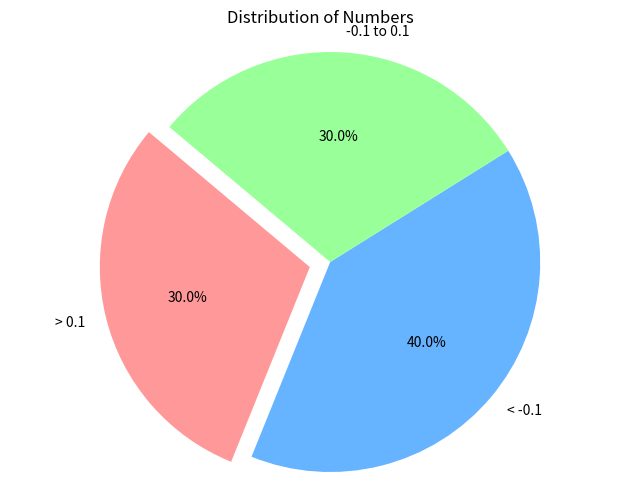

This figure's Python source:
import matplotlib.pyplot as plt

# Given percentages
percent_gt_01 = 30
percent_lt_minus01 = 40
percent_between_minus01_to_01 = 30

# Labels for the pie chart
labels = ['> 0.1', '< -0.1', '-0.1 to 0.1']

# Percentages
sizes = [percent_gt_01, percent_lt_minus01, percent_between_minus01_to_01]

# Colors for each section
colors = ['#ff9999', '#66b3ff', '#99ff99']

# Explode the first slice (optional)
explode = (0.1, 0, 0)

# Plotting the pie chart
plt.figure(figsize=(8, 6))
plt.pie(sizes, labels=labels, colors=colors, autopct='%1.1f%%', startangle=140, explode=explode)

# Equal aspect ratio ensures that pie is drawn as a circle
plt.axis('equal')

# Title of the pie chart
plt.title('Distribution of Numbers')

# Save the plot as a PDF
plt.savefig('pie_chart.pdf', format='pdf')

# Display the plot
plt.show()
